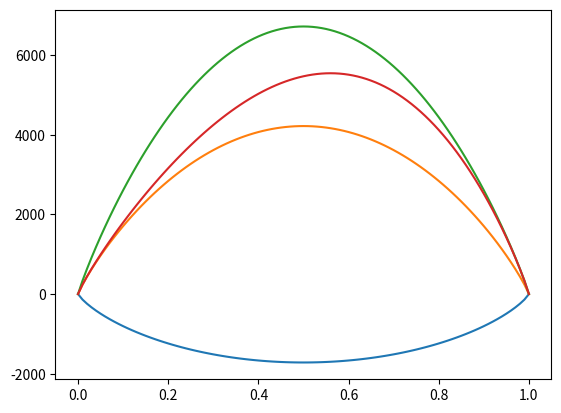

Write the Python code that produced this figure.
import os, sys, numpy as np, matplotlib.pyplot as plt

T = 298.

W12 = 10000.
W21 = 20000.

compositions=np.linspace(0.00000001, 0.99999999, 101)
TS_conf = np.empty_like(compositions)
Xs = np.empty_like(compositions)
G1 = np.empty_like(compositions)
G2 = np.empty_like(compositions)
G = np.empty_like(compositions)
for i, X in enumerate(compositions):
    TS_conf[i] = 8.3145*T*(X*np.log(X) + (1.-X)*np.log(1.-X))
    Xs[i] = X*(1.-X)*(W12*(1.-X) + W21*X)

    G[i] = Xs[i] - TS_conf[i]

    G1[i] = X*(1.-X)*W12 - TS_conf[i]
    G2[i] = X*(1.-X)*W21 - TS_conf[i]

    
plt.plot(compositions, TS_conf)
plt.plot(compositions, G1)
plt.plot(compositions, G2)
plt.plot(compositions, G)
plt.show()

filename = 'schematic.dat'
f = open(filename, 'w')

for i, c in enumerate(compositions):
    f.write(str(c)+' '+str(TS_conf[i])+' '+str(G1[i])+' '+str(G2[i])+' '+str(G[i])+'\n')
    
f.close()
